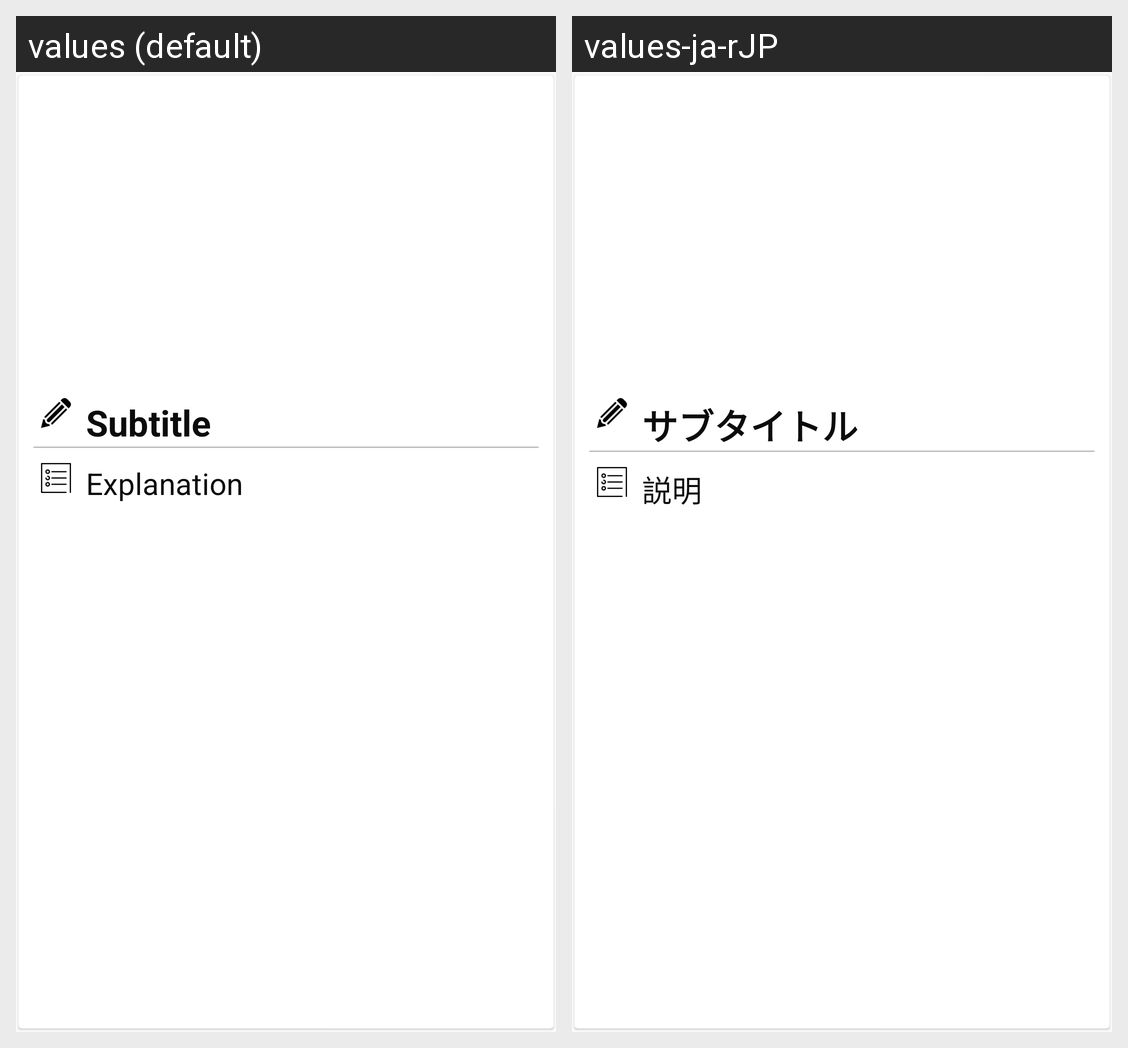

Translations of the strings shown on this Android screen, per locale in the grid:
Android screen res/layout/imagecell_layout.xml rendered under 2 locales, left to right: values (default), values-ja-rJP. Device: Nexus 5 (rendered at 1080×1920; each locale shown at half size, 540×960, under a caption strip naming it); theme AppTheme.
Strings drawn on this screen, with the default value and each locale's value (text and hints the layout hard-codes, and strings that could not be matched under every locale, appear in the picture but are not listed):

subtitle_label
  values: Subtitle
  values-ja-rJP: サブタイトル

explanation_label
  values: Explanation
  values-ja-rJP: 説明
